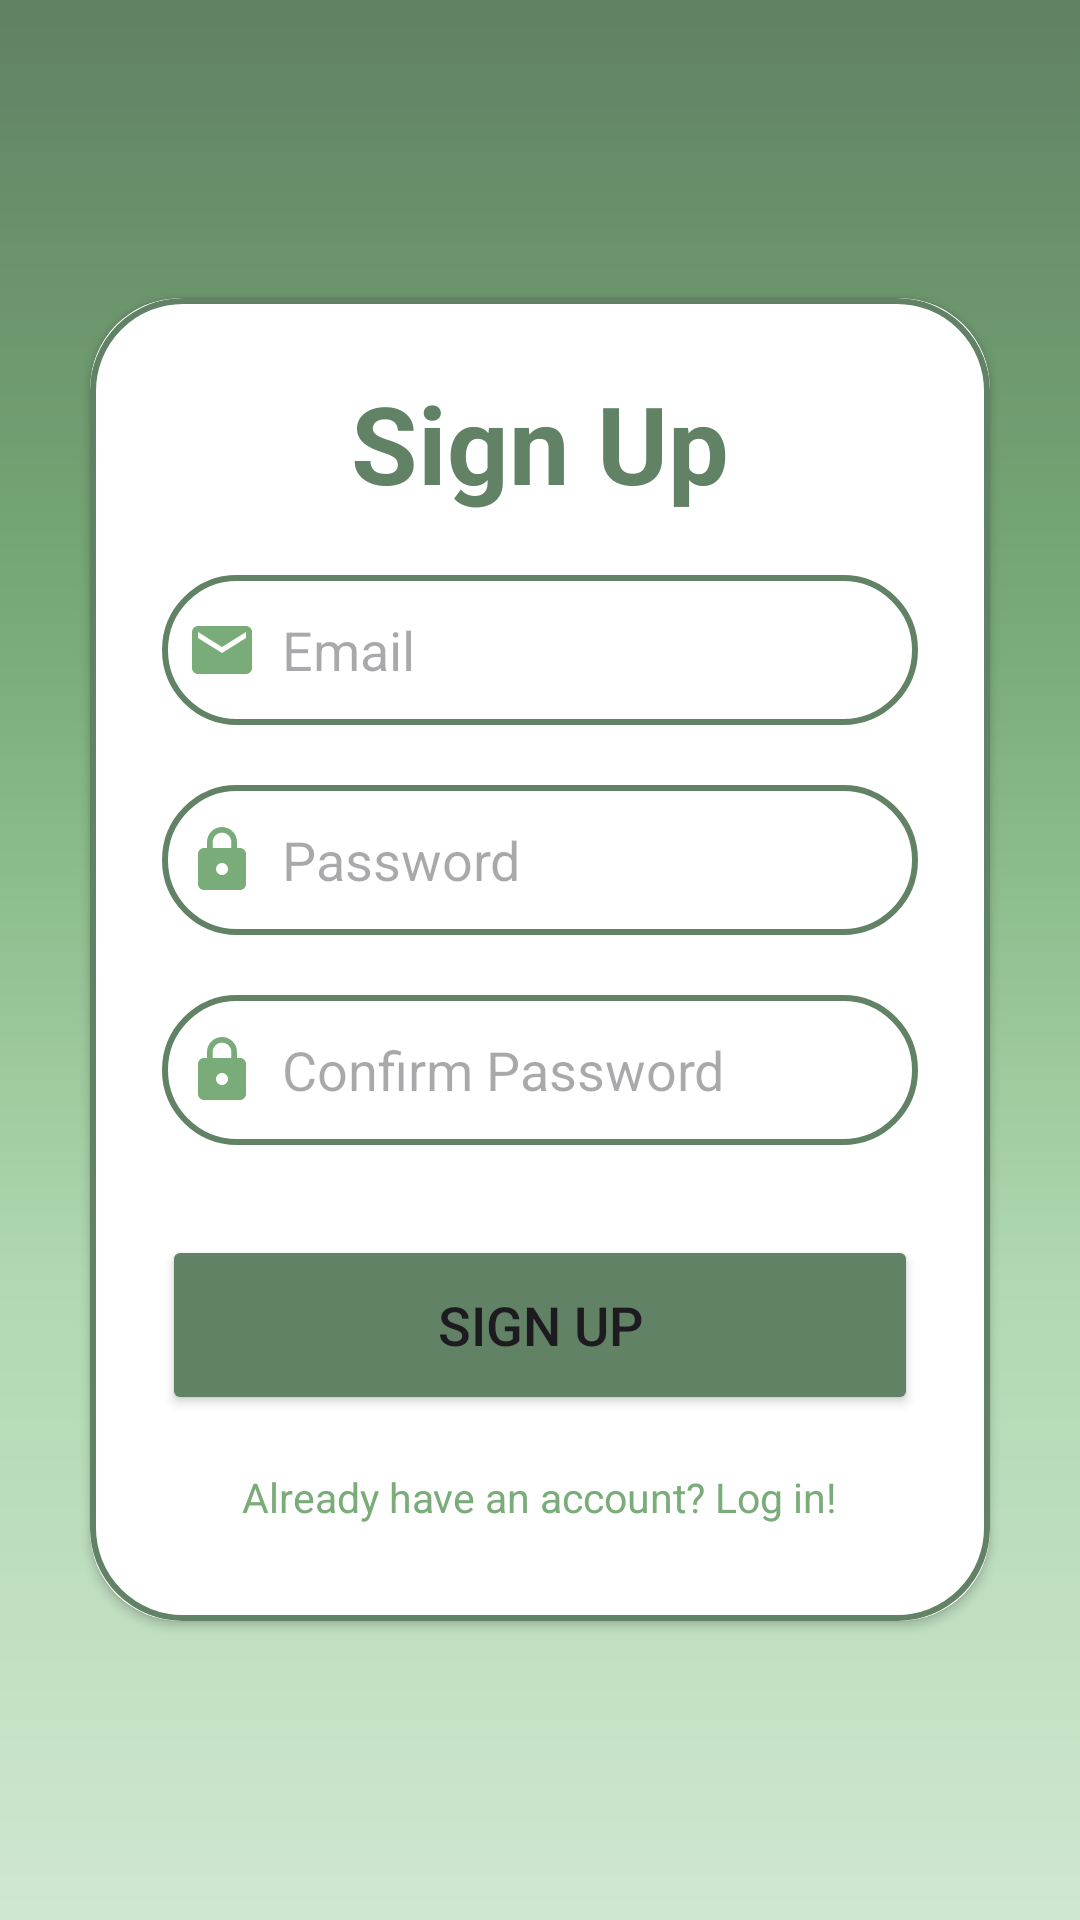

The Android layout XML behind this screen, and the referenced resources:
<!-- AndroidManifest.xml: application theme Theme.GoalGalaxy -->
<!-- res/layout/activity_sign_up.xml -->
<?xml version="1.0" encoding="utf-8"?>
<LinearLayout xmlns:android="http://schemas.android.com/apk/res/android"
    xmlns:app="http://schemas.android.com/apk/res-auto"
    xmlns:tools="http://schemas.android.com/tools"
    android:layout_width="match_parent"
    android:layout_height="match_parent"
    android:background="@drawable/gradient"
    android:gravity="center"
    android:orientation="vertical"
    tools:context=".Authentication.SignUpActivity">

    <androidx.cardview.widget.CardView
        android:layout_width="match_parent"
        android:layout_height="wrap_content"
        android:layout_margin="30dp"
        android:elevation="20dp"
        app:cardCornerRadius="30dp">

        <LinearLayout
            android:layout_width="match_parent"
            android:layout_height="wrap_content"
            android:layout_gravity="center_horizontal"
            android:background="@drawable/custom_edittext"
            android:orientation="vertical"
            android:padding="24dp">

            <TextView
                android:layout_width="match_parent"
                android:layout_height="wrap_content"
                android:text="Sign Up"
                android:textAlignment="center"
                android:textColor="@color/first"
                android:textSize="36sp"
                android:textStyle="bold" />


            <EditText
                android:id="@+id/signup_email"
                android:layout_width="match_parent"
                android:layout_height="50dp"
                android:layout_marginTop="20dp"
                android:background="@drawable/custom_edittext"
                android:drawableLeft="@drawable/baseline_email_24"
                android:drawablePadding="8dp"
                android:hint="Email"
                android:padding="8dp"
                android:textColor="@color/black"
                android:textCursorDrawable="@drawable/black_cursor"/>


            <EditText
                android:id="@+id/signup_password"
                android:layout_width="match_parent"
                android:layout_height="50dp"
                android:layout_marginTop="20dp"
                android:background="@drawable/custom_edittext"
                android:drawableLeft="@drawable/baseline_lock_24"
                android:drawablePadding="8dp"
                android:hint="Password"
                android:inputType="textPassword"
                android:padding="8dp"
                android:textColor="@color/black"
                android:textCursorDrawable="@drawable/black_cursor"/>


            <EditText
                android:id="@+id/signup_confirmpassword"
                android:layout_width="match_parent"
                android:layout_height="50dp"
                android:layout_marginTop="20dp"
                android:background="@drawable/custom_edittext"
                android:drawableLeft="@drawable/baseline_lock_24"
                android:drawablePadding="8dp"
                android:hint="Confirm Password"
                android:inputType="textPassword"
                android:padding="8dp"
                android:textColor="@color/black"
                android:textCursorDrawable="@drawable/black_cursor"/>


            <Button
                android:id="@+id/signup_button"
                android:layout_width="match_parent"
                android:layout_height="60dp"
                android:layout_marginTop="30dp"
                android:backgroundTint="@color/first"
                android:text="Sign Up"
                android:textSize="18sp"
                app:cornerRadius = "20dp"/>

            <TextView
                android:id="@+id/loginRedirect"
                android:layout_width="wrap_content"
                android:layout_height="wrap_content"
                android:layout_gravity="center"
                android:layout_marginTop="10dp"
                android:padding="8dp"
                android:text="Already have an account? Log in!"
                android:textColor="@color/second"
                android:textSize="13.5sp" />
        </LinearLayout>


    </androidx.cardview.widget.CardView>


</LinearLayout>
<!-- resources referenced by this layout -->
<resources>
  <color name="black">#FF000000</color>
  <color name="first">#618264</color>
  <color name="second">#79AC78</color>
  <!-- drawable baseline_email_24 (drawable) -->
  <vector xmlns:android="http://schemas.android.com/apk/res/android" android:height="24dp" android:tint="@color/second" android:viewportHeight="24" android:viewportWidth="24" android:width="24dp">
        
      <path android:fillColor="@android:color/white" android:pathData="M20,4L4,4c-1.1,0 -1.99,0.9 -1.99,2L2,18c0,1.1 0.9,2 2,2h16c1.1,0 2,-0.9 2,-2L22,6c0,-1.1 -0.9,-2 -2,-2zM20,8l-8,5 -8,-5L4,6l8,5 8,-5v2z"/>
      
  </vector>
  <!-- drawable baseline_lock_24 (drawable) -->
  <vector android:height="24dp" android:tint="@color/second"
      android:viewportHeight="24" android:viewportWidth="24"
      android:width="24dp" xmlns:android="http://schemas.android.com/apk/res/android">
      <path android:fillColor="@android:color/white" android:pathData="M18,8h-1L17,6c0,-2.76 -2.24,-5 -5,-5S7,3.24 7,6v2L6,8c-1.1,0 -2,0.9 -2,2v10c0,1.1 0.9,2 2,2h12c1.1,0 2,-0.9 2,-2L20,10c0,-1.1 -0.9,-2 -2,-2zM12,17c-1.1,0 -2,-0.9 -2,-2s0.9,-2 2,-2 2,0.9 2,2 -0.9,2 -2,2zM15.1,8L8.9,8L8.9,6c0,-1.71 1.39,-3.1 3.1,-3.1 1.71,0 3.1,1.39 3.1,3.1v2z"/>
  </vector>
  <!-- drawable custom_edittext (drawable) -->
  <?xml version="1.0" encoding="utf-8"?>
  <shape xmlns:android="http://schemas.android.com/apk/res/android"
      android:shape="rectangle">
  
      <stroke
          android:width="2dp"
          android:color="@color/first"/>
  
      <corners
          android:radius="30dp"/>
  
  </shape>
  <!-- drawable gradient: png bitmap (drawable, 11099 bytes) -->
  <style name="Theme.GoalGalaxy" parent="Base.Theme.GoalGalaxy" />
  <style name="Base.Theme.GoalGalaxy" parent="Theme.Material3.DayNight.NoActionBar">
          
          
          <item name="colorPrimary">@color/second</item>
          <item name="colorPrimaryDark">@color/first</item>
          <item name="colorAccent">@color/white</item>
      </style>
  <color name="white">#FFFFFFFF</color>
</resources>
